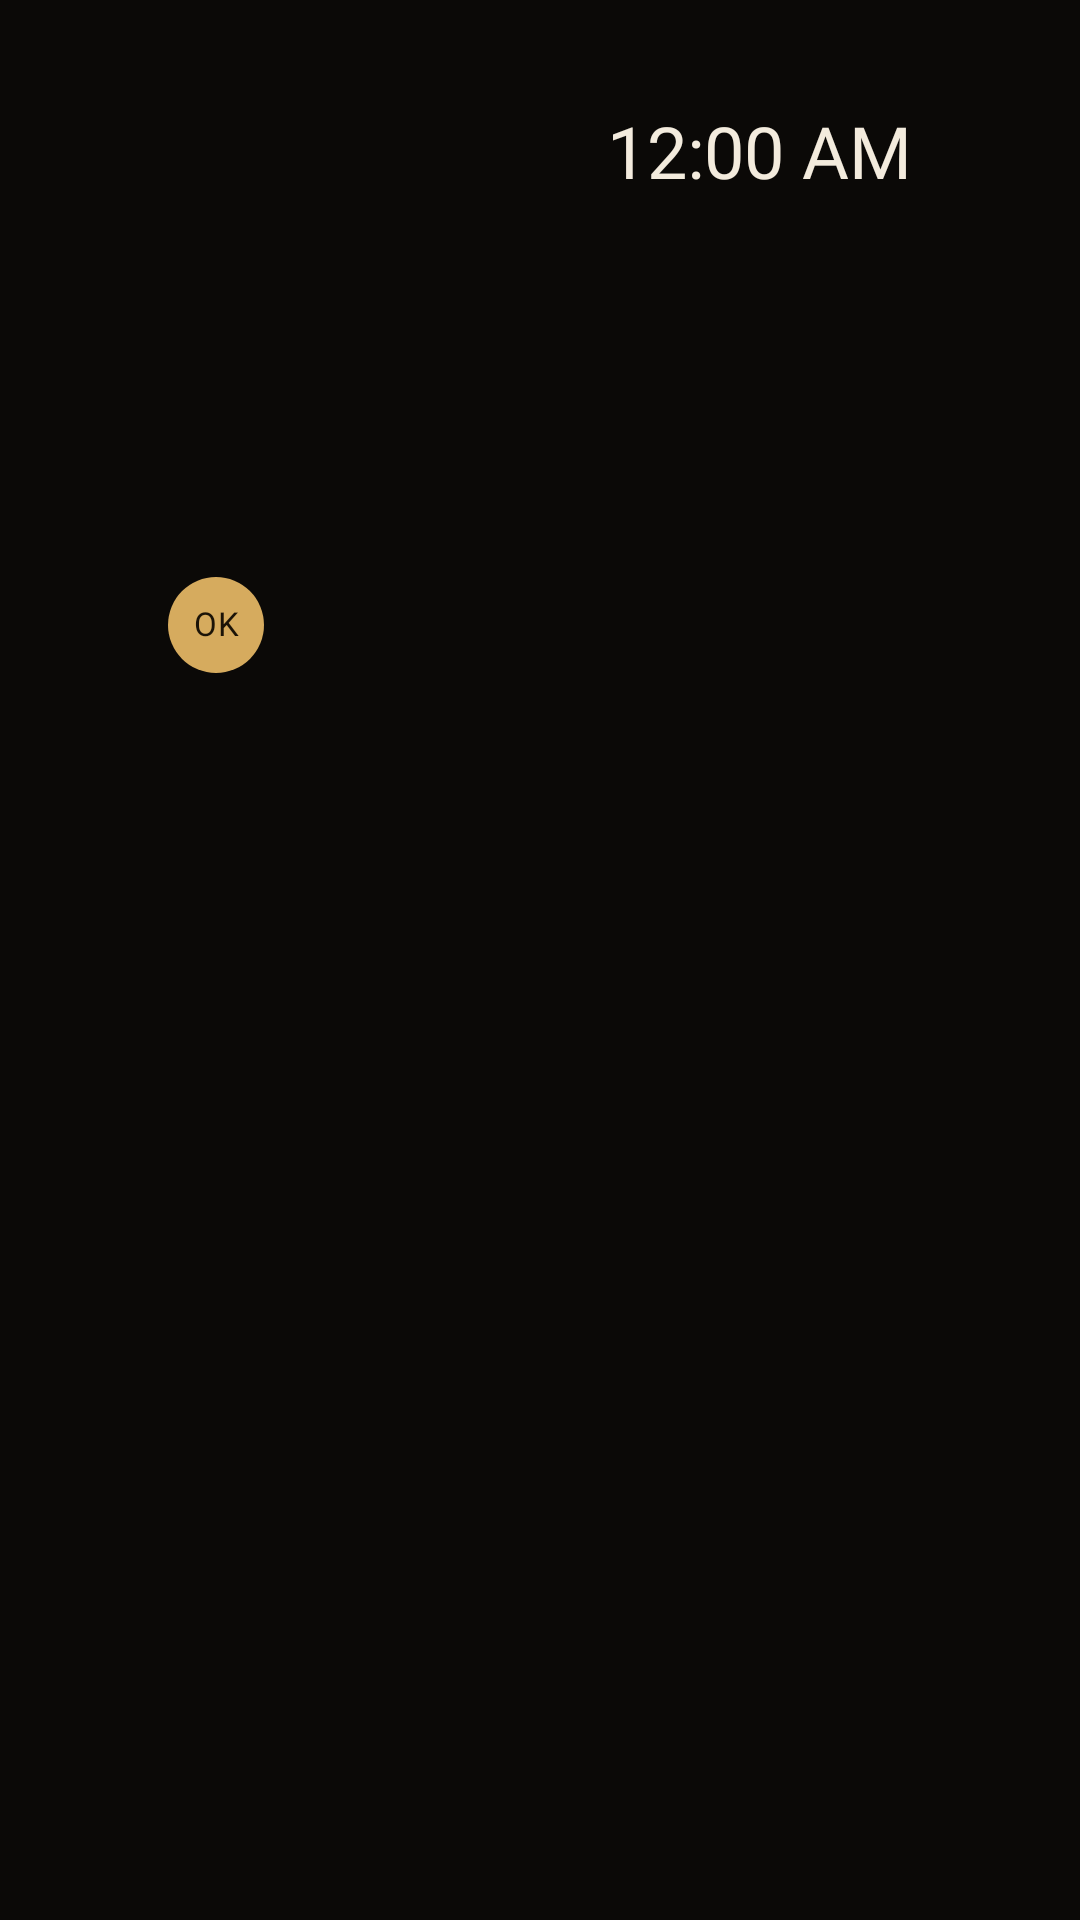

This screen was rendered from an Android layout file. Write that file and the resources it references.
<!-- AndroidManifest.xml: activity theme Theme.TvHome.Night -->
<!-- res/layout/activity_channels.xml -->
<?xml version="1.0" encoding="utf-8"?>
<FrameLayout xmlns:android="http://schemas.android.com/apk/res/android"
    android:id="@+id/root"
    android:layout_width="match_parent"
    android:layout_height="match_parent"
    android:background="@color/night"
    android:clipChildren="false">

    <ImageView android:id="@+id/stillA" android:layout_width="match_parent" android:layout_height="match_parent"
        android:scaleType="centerCrop" android:importantForAccessibility="no" />
    <ImageView android:id="@+id/stillB" android:layout_width="match_parent" android:layout_height="match_parent"
        android:scaleType="centerCrop" android:alpha="0" android:importantForAccessibility="no" />
    <View android:id="@+id/scrimLeft" android:layout_width="match_parent" android:layout_height="match_parent" />
    <View android:id="@+id/scrimBottom" android:layout_width="match_parent" android:layout_height="330dp" android:layout_gravity="bottom" />
    <View android:id="@+id/scrimTop" android:layout_width="match_parent" android:layout_height="90dp" android:layout_gravity="top" />
    
    <View android:id="@+id/scrimClock" android:layout_width="400dp" android:layout_height="400dp" android:layout_gravity="top|end"
        android:scaleY="0.55" android:transformPivotY="0dp" />

    <LinearLayout android:id="@+id/hero" android:layout_width="500dp" android:layout_height="wrap_content"
        android:layout_gravity="top|start" android:layout_marginStart="56dp" android:layout_marginTop="40dp"
        android:clipChildren="false" android:orientation="vertical">
        <TextView android:id="@+id/kicker" android:layout_width="wrap_content" android:layout_height="wrap_content"
            android:fontFamily="@font/mukta_semibold" android:letterSpacing="0.02" android:textColor="@color/brass"
            android:textSize="14sp" />
        <TextView android:id="@+id/title" android:layout_width="match_parent" android:layout_height="wrap_content"
            android:ellipsize="end" android:fontFamily="@font/rozha_one" android:lineSpacingMultiplier="0.92"
            android:maxLines="2" android:textColor="@color/ivory" android:textSize="50sp" />
        <TextView android:id="@+id/meta" android:layout_width="match_parent" android:layout_height="wrap_content"
            android:layout_marginTop="6dp" android:ellipsize="end" android:fontFamily="@font/mukta_medium" android:maxLines="1"
            android:textColor="@color/ivory_dim" android:textSize="15sp" />
        <TextView android:id="@+id/plot" android:layout_width="match_parent" android:layout_height="wrap_content"
            android:layout_marginTop="6dp" android:ellipsize="end" android:fontFamily="@font/mukta_regular"
            android:maxLines="2" android:textColor="#DCF3EBDD" android:textSize="15sp" />
        <LinearLayout android:id="@+id/act" android:layout_width="wrap_content" android:layout_height="wrap_content"
            android:layout_marginTop="14dp" android:gravity="center_vertical" android:orientation="horizontal">
            <TextView android:layout_width="32dp" android:layout_height="32dp" android:background="@drawable/ok_circle"
                android:fontFamily="@font/mukta_bold" android:gravity="center" android:includeFontPadding="false"
                android:letterSpacing="0.04" android:text="OK" android:textColor="@color/brass_ink" android:textSize="11sp" />
            <TextView android:id="@+id/where" android:layout_width="wrap_content" android:layout_height="wrap_content"
                android:layout_marginStart="9dp" android:fontFamily="@font/mukta_semibold" android:textColor="@color/ivory"
                android:textSize="16sp" />
        </LinearLayout>
    </LinearLayout>

    <LinearLayout android:layout_width="wrap_content" android:layout_height="wrap_content"
        android:layout_gravity="top|end" android:layout_marginEnd="56dp" android:layout_marginTop="34dp"
        android:clipChildren="false" android:gravity="end" android:orientation="vertical">
        <TextClock android:id="@+id/time" android:layout_width="wrap_content" android:layout_height="wrap_content"
            android:fontFamily="@font/rozha_one" android:format12Hour="h:mm a" android:format24Hour="H:mm"
            android:textColor="@color/ivory" android:textSize="24sp" />
        <TextView android:id="@+id/date" android:layout_width="wrap_content" android:layout_height="wrap_content"
            android:layout_marginTop="-3dp" android:fontFamily="@font/mukta_medium" android:textColor="@color/ivory_soft"
            android:textSize="14sp" />
    </LinearLayout>

    
    <FrameLayout android:id="@+id/rowsViewport" android:layout_width="match_parent" android:layout_height="match_parent"
        android:layout_marginTop="286dp" android:clipChildren="false" android:clipToPadding="false">
        <LinearLayout android:id="@+id/rows" android:layout_width="match_parent" android:layout_height="wrap_content"
            android:clipChildren="false" android:orientation="vertical" />
    </FrameLayout>

    <TextView android:id="@+id/note" android:layout_width="wrap_content" android:layout_height="wrap_content"
        android:layout_gravity="top|end" android:layout_marginEnd="56dp" android:layout_marginTop="96dp"
        android:background="@drawable/note_pill" android:fontFamily="@font/mukta_semibold" android:paddingBottom="7dp"
        android:paddingEnd="16dp" android:paddingStart="16dp" android:paddingTop="7dp" android:textColor="@color/brass_ink"
        android:textSize="14sp" android:visibility="gone" />

    <FrameLayout android:id="@+id/welcome" android:layout_width="match_parent" android:layout_height="match_parent"
        android:background="@color/night" android:visibility="gone">
        <TextView android:id="@+id/hello" android:layout_width="wrap_content" android:layout_height="wrap_content"
            android:layout_gravity="center" android:alpha="0" android:fontFamily="@font/rozha_one"
            android:textColor="@color/ivory" android:textSize="58sp" />
    </FrameLayout>
</FrameLayout>
<!-- resources referenced by this layout -->
<resources>
  <color name="brass">#FFD6AB5E</color>
  <color name="brass_ink">#FF1B1307</color>
  <color name="ivory">#FFF3EBDD</color>
  <color name="ivory_dim">#FFBDB09C</color>
  <color name="ivory_soft">#FFE6DCCB</color>
  <color name="night">#FF0B0907</color>
  <!-- drawable note_pill (drawable) -->
  <?xml version="1.0" encoding="utf-8"?>
  <shape xmlns:android="http://schemas.android.com/apk/res/android" android:shape="rectangle">
      <solid android:color="@color/ivory" />
      <corners android:radius="20dp" />
  </shape>
  <!-- drawable ok_circle (drawable) -->
  <?xml version="1.0" encoding="utf-8"?>
  <shape xmlns:android="http://schemas.android.com/apk/res/android" android:shape="oval">
      <solid android:color="@color/brass" />
  </shape>
  <style name="Theme.TvHome.Night">
          <item name="android:windowBackground">@color/night</item>
      </style>
</resources>
